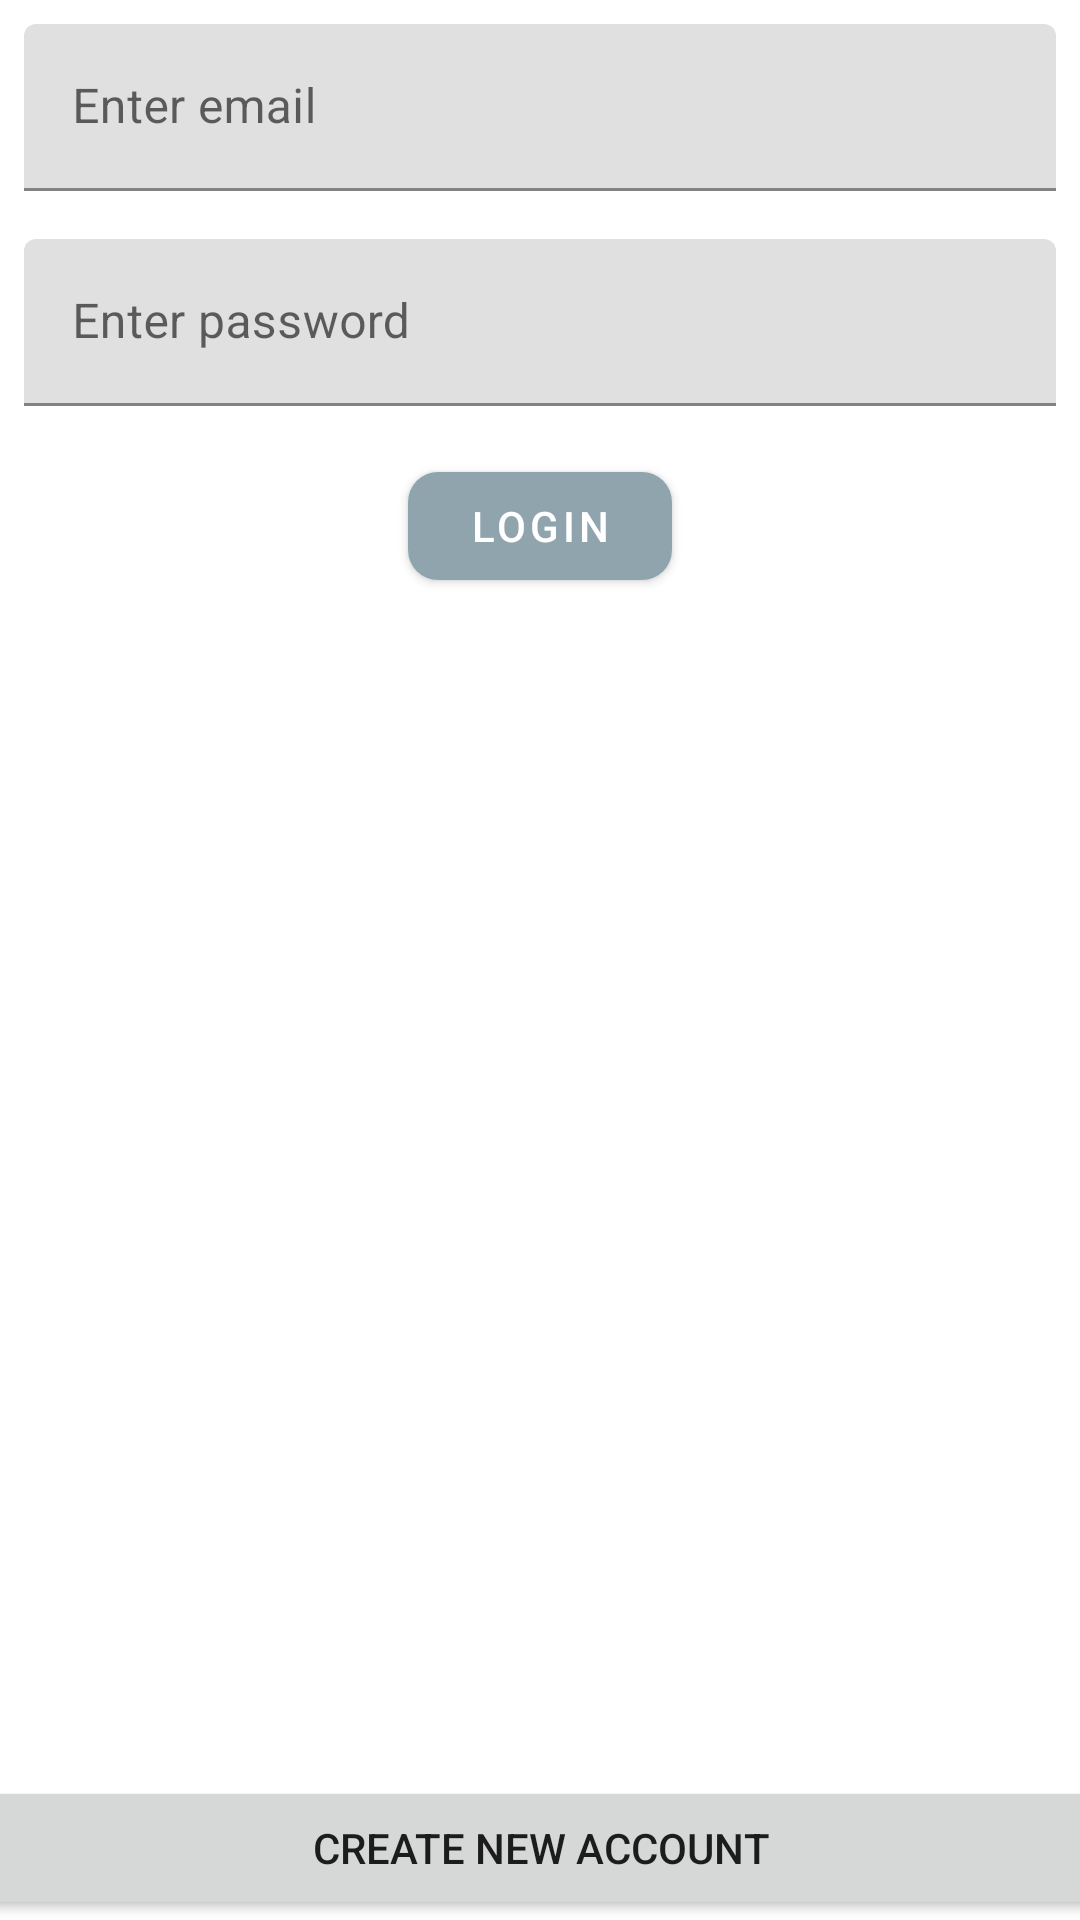

Produce the Android XML layout that renders to this screen, including the resource entries it uses.
<!-- AndroidManifest.xml: application theme AppTheme -->
<!-- res/layout/fragment_login.xml -->
<?xml version="1.0" encoding="utf-8"?>
<layout xmlns:android="http://schemas.android.com/apk/res/android"
    xmlns:app="http://schemas.android.com/apk/res-auto"
    xmlns:tools="http://schemas.android.com/tools">

    <data>

        <variable
            name="loginviewmodel"
            type="opkp.solutions.bookingapp.viewmodels.LoginViewModel" />
    </data>

    <androidx.constraintlayout.widget.ConstraintLayout
        android:layout_width="match_parent"
        android:layout_height="match_parent"
        tools:context=".fragments.LoginFragment">

        <com.google.android.material.textfield.TextInputLayout
            android:id="@+id/password_edittext"
            android:layout_width="0dp"
            android:layout_height="wrap_content"
            android:layout_marginStart="8dp"
            android:layout_marginTop="16dp"
            android:layout_marginEnd="8dp"
            android:hint="@string/password_textfield_hinttext"
            app:layout_constraintEnd_toEndOf="parent"
            app:layout_constraintStart_toStartOf="parent"
            app:layout_constraintTop_toBottomOf="@+id/email_edittext">

            <com.google.android.material.textfield.TextInputEditText
                android:id="@+id/textInputEditText"
                android:layout_width="match_parent"
                android:layout_height="wrap_content" />

        </com.google.android.material.textfield.TextInputLayout>

        <com.google.android.material.textfield.TextInputLayout
            android:id="@+id/email_edittext"
            android:layout_width="0dp"
            android:layout_height="wrap_content"
            android:layout_marginStart="8dp"
            android:layout_marginTop="8dp"
            android:layout_marginEnd="8dp"
            android:hint="@string/email_textfield_hinttext"
            app:layout_constraintEnd_toEndOf="parent"
            app:layout_constraintStart_toStartOf="parent"
            app:layout_constraintTop_toTopOf="parent">

            <com.google.android.material.textfield.TextInputEditText
                android:layout_width="match_parent"
                android:layout_height="wrap_content"
                android:textColorHint="@color/primaryTextColor" />

        </com.google.android.material.textfield.TextInputLayout>

        <com.google.android.material.button.MaterialButton
            android:id="@+id/login_button"
            android:layout_width="wrap_content"
            android:layout_height="wrap_content"
            android:layout_marginTop="16dp"
            android:text="@string/login_button_text"
            app:layout_constraintEnd_toEndOf="parent"
            app:layout_constraintStart_toStartOf="parent"
            app:layout_constraintTop_toBottomOf="@+id/password_edittext"
            app:cornerRadius="10dp"/>

        <Button
            android:id="@+id/create_account_button"
            android:layout_width="411dp"
            android:layout_height="wrap_content"
            android:text="@string/create_account_button_text"
            app:layout_constraintBottom_toBottomOf="parent"
            app:layout_constraintEnd_toEndOf="parent"
            app:layout_constraintStart_toStartOf="parent" />
    </androidx.constraintlayout.widget.ConstraintLayout>


</layout>
<!-- resources referenced by this layout -->
<resources>
  <color name="primaryTextColor">#000000</color>
  <string name="create_account_button_text">Create new account</string>
  <string name="email_textfield_hinttext">Enter email</string>
  <string name="login_button_text">Login</string>
  <string name="password_textfield_hinttext">Enter password</string>
  <style name="AppTheme" parent="Theme.MaterialComponents.DayNight.DarkActionBar">
          
          <item name="colorPrimary">@color/primaryColor</item>
          <item name="colorPrimaryDark">@color/primaryDarkColor</item>
          <item name="colorAccent">@color/secondaryColor</item>
      </style>
  <color name="primaryColor">#90a4ae</color>
  <color name="primaryDarkColor">#62757f</color>
  <color name="secondaryColor">#00bcd4</color>
</resources>
